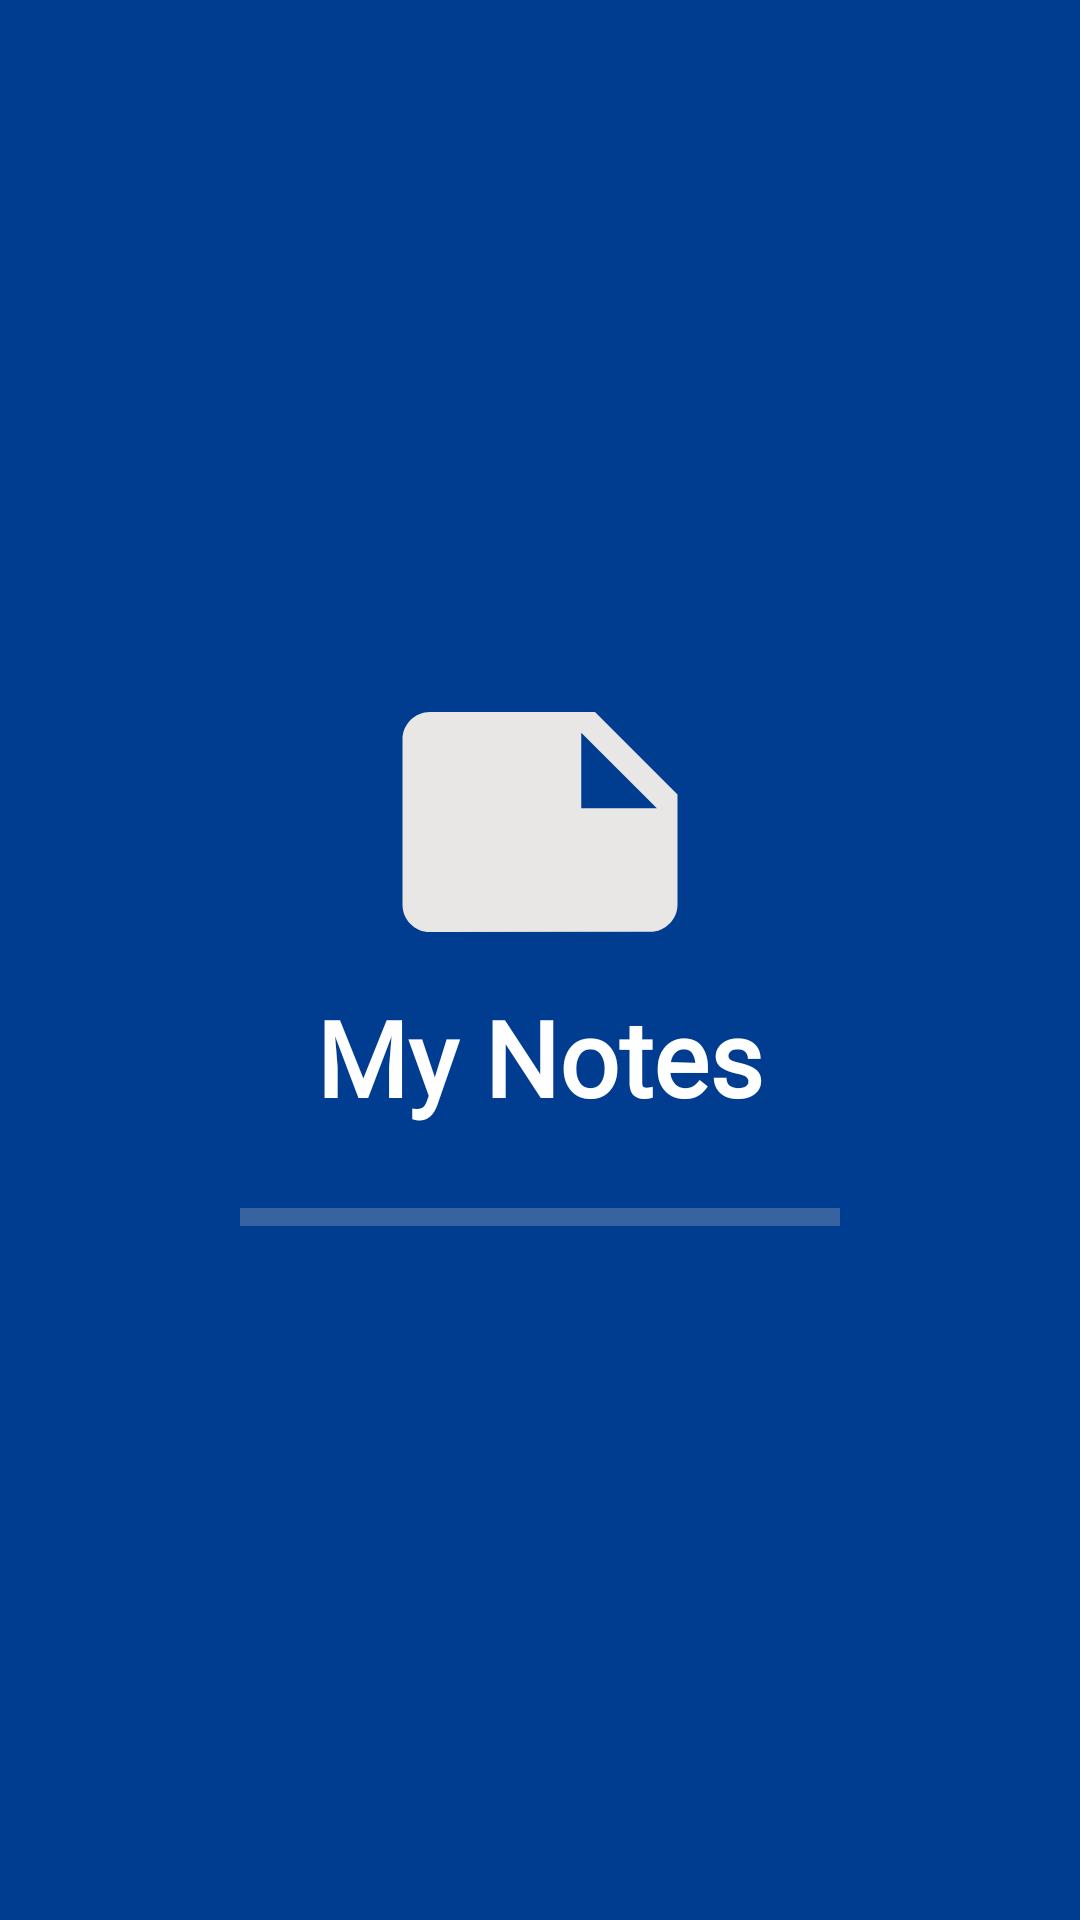

Layout XML and referenced resources for this Android screen:
<!-- AndroidManifest.xml: activity theme splashTheme -->
<!-- res/layout/activity_splash.xml -->
<?xml version="1.0" encoding="utf-8"?>
    <LinearLayout xmlns:android="http://schemas.android.com/apk/res/android"
        xmlns:app="http://schemas.android.com/apk/res-auto"
        xmlns:tools="http://schemas.android.com/tools"
        android:layout_width="match_parent"
        android:layout_height="match_parent"
        tools:context=".splashActivity"
        android:background="@color/colorPrimaryDark"
        android:orientation="vertical"
        android:gravity="center">


        <ImageView
            android:layout_width="130dp"
            android:layout_height="110dp"
            android:src="@drawable/ic_note"
            android:id="@+id/image_icon"/>

        <TextView
            android:id="@+id/nameIcon"
            android:layout_width="wrap_content"
            android:layout_height="wrap_content"
            android:text="My Notes"
            android:fontFamily="@font/manrope_medium"
            android:textColor="#ffffff"
            android:textSize="35sp"
            android:textStyle="bold"/>

        <ProgressBar
            android:layout_width="match_parent"
            android:layout_height="30dp"
            style="@style/Widget.AppCompat.ProgressBar.Horizontal"
            android:indeterminate="true"
            android:indeterminateTint="@color/gray"
            android:layout_marginStart="80dp"
            android:layout_marginEnd="80dp"
            android:layout_marginTop="15dp"/>


    </LinearLayout>
<!-- resources referenced by this layout -->
<resources>
  <color name="colorPrimaryDark">#003c8f</color>
  <color name="gray">#d4d3d3</color>
  <!-- drawable ic_note (drawable) -->
  <vector android:height="50dp" android:tint="#E9E6E6"
      android:viewportHeight="24.0" android:viewportWidth="24.0"
      android:width="50dp" xmlns:android="http://schemas.android.com/apk/res/android">
      <path android:fillColor="#FF000000" android:pathData="M22,10l-6,-6L4,4c-1.1,0 -2,0.9 -2,2v12.01c0,1.1 0.9,1.99 2,1.99l16,-0.01c1.1,0 2,-0.89 2,-1.99v-8zM15,5.5l5.5,5.5L15,11L15,5.5z"/>
  </vector>
  <style name="splashTheme" parent="Theme.AppCompat.Light.NoActionBar">
          
          <item name="colorPrimary">@color/colorPrimaryDark</item>
          <item name="colorPrimaryDark">@color/colorPrimaryDark</item>
          <item name="colorAccent">@color/colorAccent</item>
      </style>
  <color name="colorAccent">#D81B60</color>
</resources>
